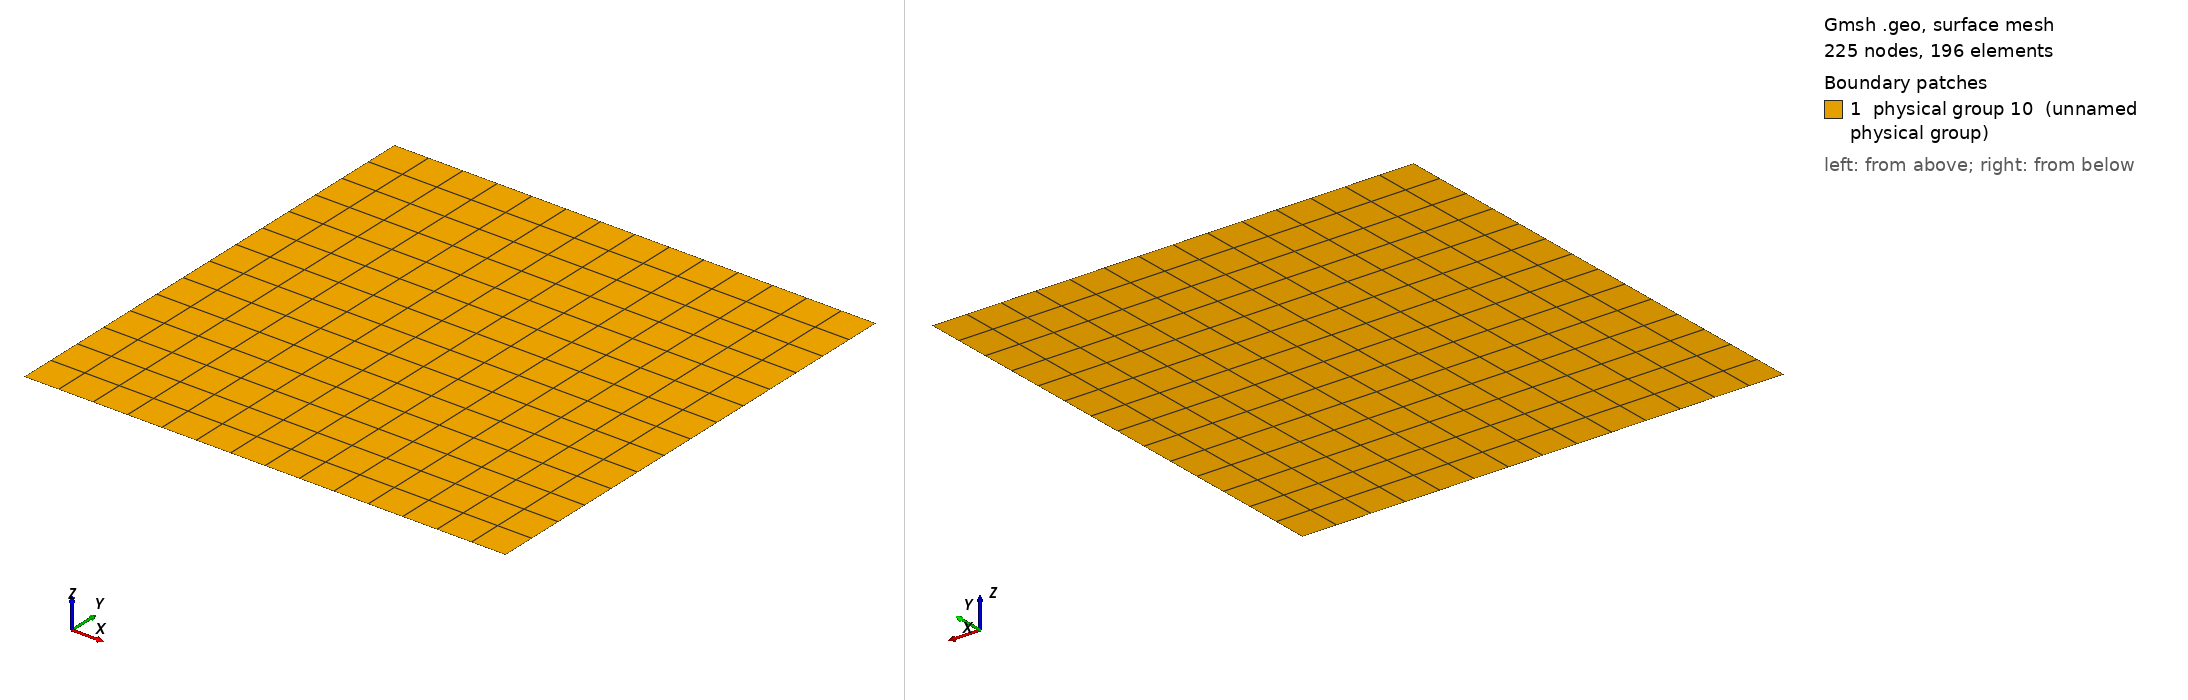

Gmsh geometry script, surface-meshed: 225 nodes, 196 surface elements. Boundary patches (legend numbers): 1 physical group 10 (unnamed physical group). Left view from above one corner, right view from below the opposite corner. Legend entries are the model's physical surfaces. The drawing asked Gmsh for element sizes between 1% and 20% of the model's largest extent; the script's own settings can give other sizes.

=== cavity_mesh.geo (drawn) ===
lc = 0.5;

Point(1) = {0, 2, 0};
Point(2) = {0, 0, 0};
Point(3) = {2, 0,  0};
Point(4) = {2, 2,  0};

Line(1) = {1, 2};
Line(2) = {2, 3};
Line(3) = {3, 4};
Line(4) = {4, 1};

Line Loop(1) = {1, 2, 3, 4};



Plane Surface(1) = {1};


Physical Line(0) = {1, 2, 3}; //wall
Physical Line(1) = {4}; //inflow

Physical Surface(10) = {1}; //domain


Transfinite Surface{1} = {1,2,3,4};


Transfinite Line{1} = 15;
Transfinite Line{2} = 15;
Transfinite Line{3} = 15;
Transfinite Line{4} = 15;


Recombine Surface{1};



Mesh.MshFileVersion = 2.2;
